Labelled photos from "images", an image-classification folder in shabazpatel/wbc-classification. The possible labels are: eosinophil, lymphocyte, monocyte, neutrophil.

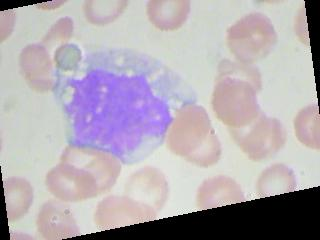
Label: monocyte

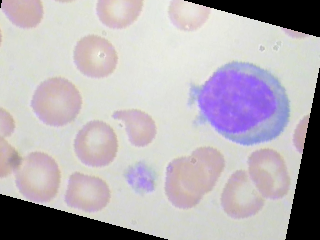
Label: lymphocyte

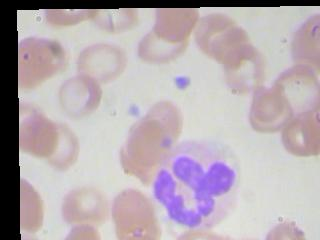
Label: neutrophil

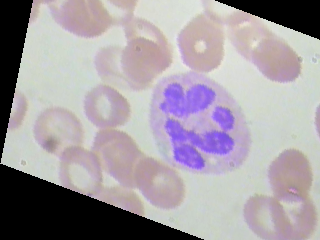
Label: neutrophil

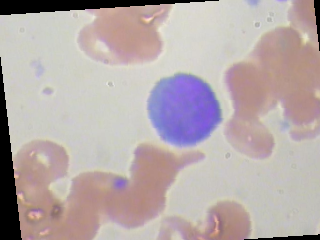
Label: lymphocyte

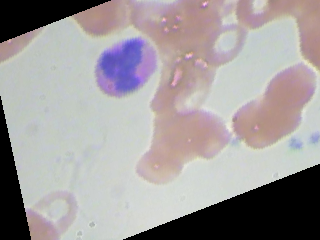
Label: eosinophil
